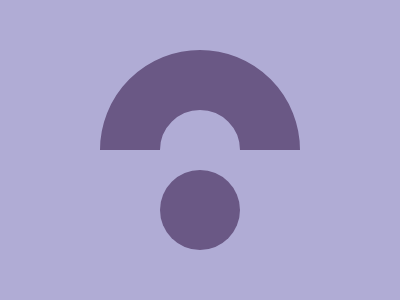

Recreate this image using only HTML and CSS.

<style>
    body {
      background: #B0ACD5;
    }
    div {
      width: 80px;
      height: 80px;
      background: #B0ACD5;
      position: absolute;
    }
    .a {
      border: solid 60px #6A5885;
      left: 100px;
      top: 50px;
    }
    .b {
      width: 200px;
      height: 200px;
      left: -60px;
      top: 40px;
    }
    .c {
      border-radius: 100%;
    }
    .d {
      background: #6A5885;
      top: 60px;
    }
  </style>
  <div class='a c'>
    <div class='b'></div>
    <div class='c d'></div>
  </div>